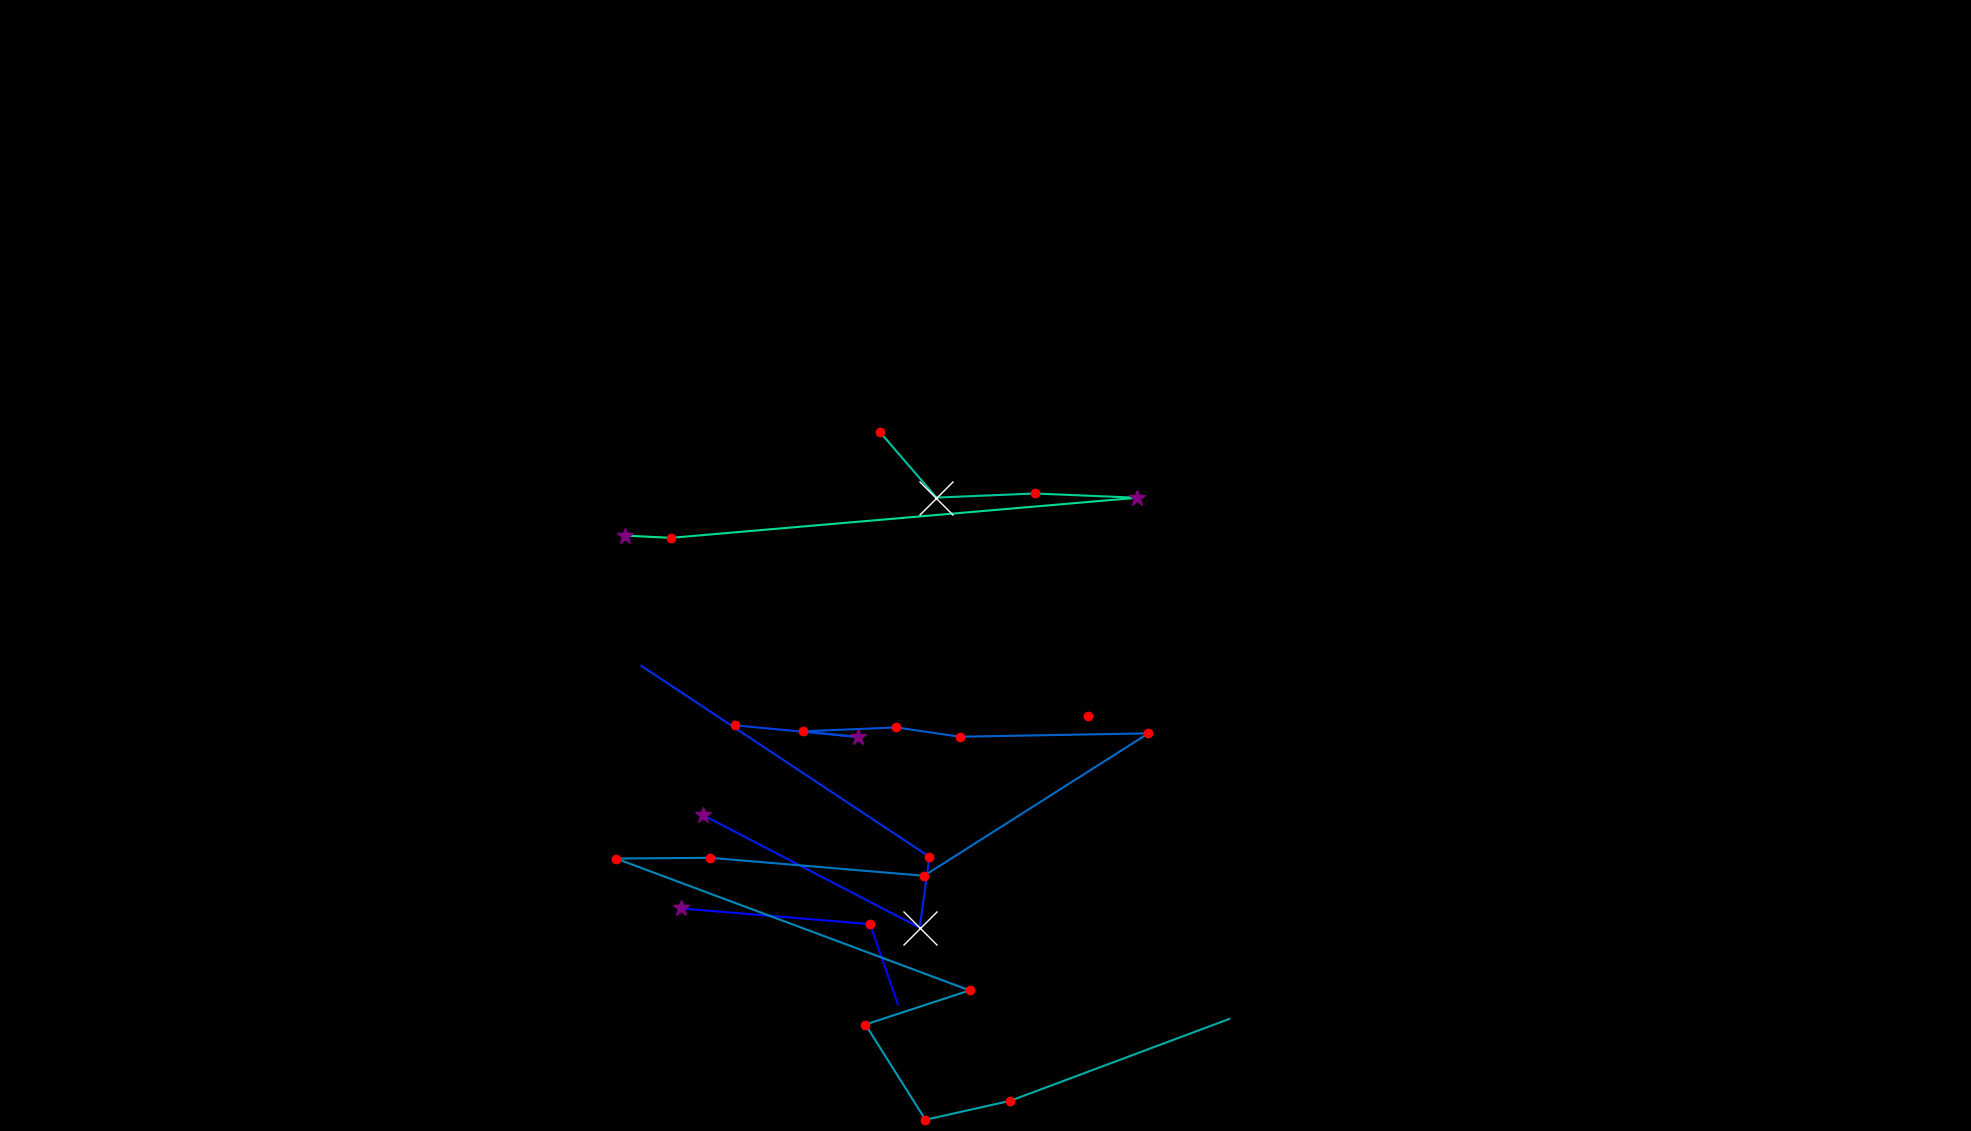

Values plotted in this chart, from the file beside it:
, fixation_id, timestamp, avg_gaze_x, avg_gaze_y, duration
0, 149.0, 50179, 1166, 164.7, 48.2
1, 150.0, 50360, 1130, 268.7, 241
2, 151.0, 50757, 884.7, 289, 277.2
3, 153.0, 51288, 912.9, 410.3, 289.2
4, 154.0, 51601, 1194, 264.1, 578.4
5, 155.0, 52204, 1207, 356.1, 216.9
6, 156.0, 52529, 833.1, 603.9, 12.05
7, 158.0, 53059, 954.7, 526.8, 204.9
8, 159.0, 53324, 1114, 511.8, 385.6
9, 160.0, 53734, 1043, 519, 204.9
10, 161.0, 54120, 1164, 524.1, 144.6
11, 162.0, 54288, 1247, 512, 156.7
12, 163.0, 54493, 1491, 516.4, 192.8
13, 164.0, 54831, 1200, 331.5, 229
14, 165.0, 55120, 922.6, 354.8, 204.9
15, 166.0, 55457, 800.1, 353.9, 216.9
16, 167.0, 55746, 1259, 182.6, 156.7
17, 168.0, 55939, 1124, 138.3, 156.7
18, 169.0, 56144, 1202, 14.57, 144.6
19, 170.0, 56421, 1312, 39.17, 156.7
20, 171.0, 56891, 1596, 145.4, 24.1
21, 210.0, 69617, 1143, 907.7, 168.7
22, 211.0, 69810, 1216, 822.6, 771.2
23, 212.0, 70605, 1344, 827.9, 216.9
24, 213.0, 70846, 1477, 822.4, 313.3
25, 214.0, 71207, 871.1, 770.3, 156.7
26, 215.0, 71388, 811.9, 773.3, 265.1
27, 218.0, 72340, 1413, 539.3, 132.6
